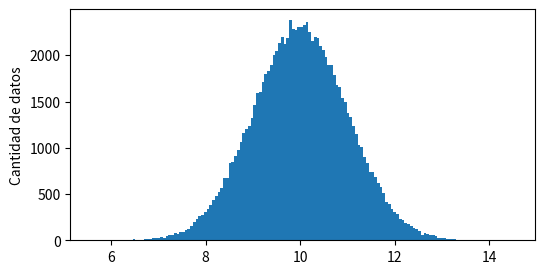
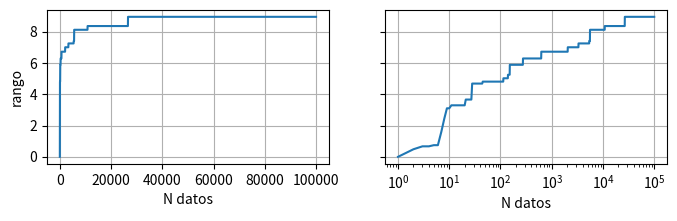
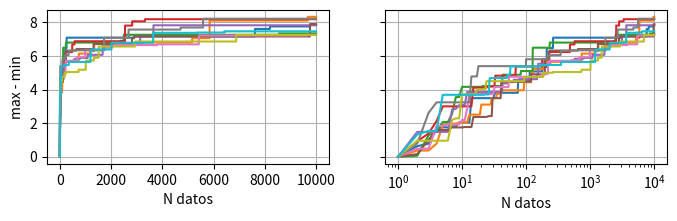
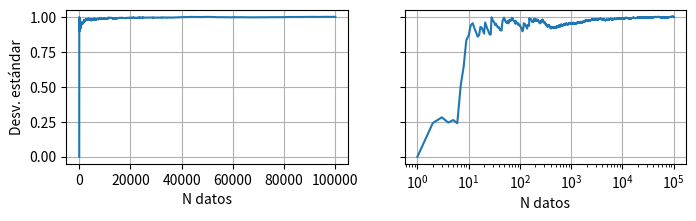
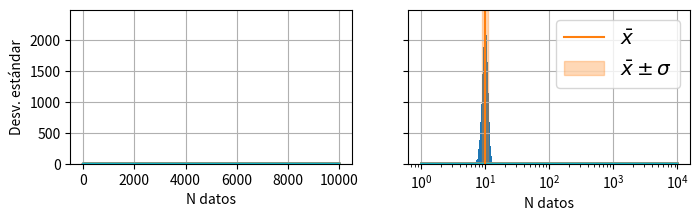
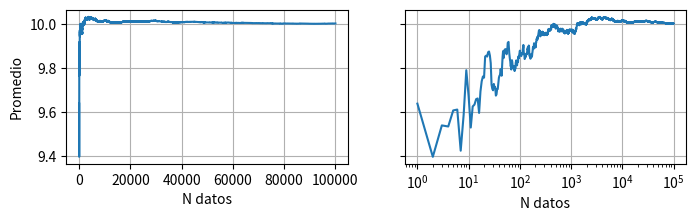
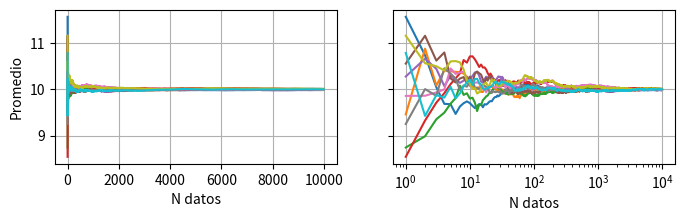

Write Python code to recreate these figures, in order.
import matplotlib.pyplot as plt
import numpy as np

np.random.seed(42)
plt.rc("figure", dpi=100, figsize=(6, 3))

rng = np.random.default_rng()
data = rng.normal(loc=10, scale=1, size=100_000)

data[:5]

plt.hist(data, bins="auto")
plt.ylabel("Cantidad de datos")

np.max(data) - np.min(data)

np.ptp(data)

data[:3]

np.ptp(data[:3])

def generate_axes():
    fig, axes = plt.subplots(nrows=1, ncols=2, sharey=True, figsize=(8, 2))
    for ax in axes:
        ax.set(xlabel="N datos")
        ax.grid()
    axes[1].set(xscale="log")
    return axes


def valor_en_funcion_de_n(data, func, *, ylabel=None, axes=None):
    if axes is None:
        axes = generate_axes()
    if ylabel is None:
        ylabel = func.__name__

    n_datos = np.arange(1, data.size)
    maxmin = [func(data[:i]) for i in n_datos]

    for ax in axes:
        ax.plot(n_datos, maxmin)
    axes[0].set(ylabel=ylabel)

valor_en_funcion_de_n(data, func=np.ptp, ylabel="rango")

axes = generate_axes()
for _ in range(10):
    valor_en_funcion_de_n(
        np.random.normal(loc=10, scale=1, size=10_000),
        func=np.ptp,
        ylabel="max - min",
        axes=axes,
    )

np.std(data, ddof=1)  # ddof=1 es por el N-1

valor_en_funcion_de_n(data, func=np.std, ylabel="Desv. estándar")

axes = generate_axes()
for _ in range(10):
    valor_en_funcion_de_n(
        np.random.normal(loc=10, scale=1, size=10_000),
        func=np.std,
        ylabel="Desv. estándar",
        axes=axes,
    )

plt.hist(data, bins="auto")
plt.axvline(np.mean(data), color="C1", label=r"$\bar{x}$")
plt.axvspan(
    np.mean(data) - np.std(data),
    np.mean(data) + np.std(data),
    color="C1",
    alpha=0.3,
    label=r"$\bar{x} \pm \sigma$",
)
plt.legend(fontsize="x-large")

valor_en_funcion_de_n(data, func=np.mean, ylabel="Promedio")

axes = generate_axes()
for _ in range(10):
    valor_en_funcion_de_n(
        np.random.normal(loc=10, scale=1, size=10_000),
        func=np.mean,
        ylabel="Promedio",
        axes=axes,
    )